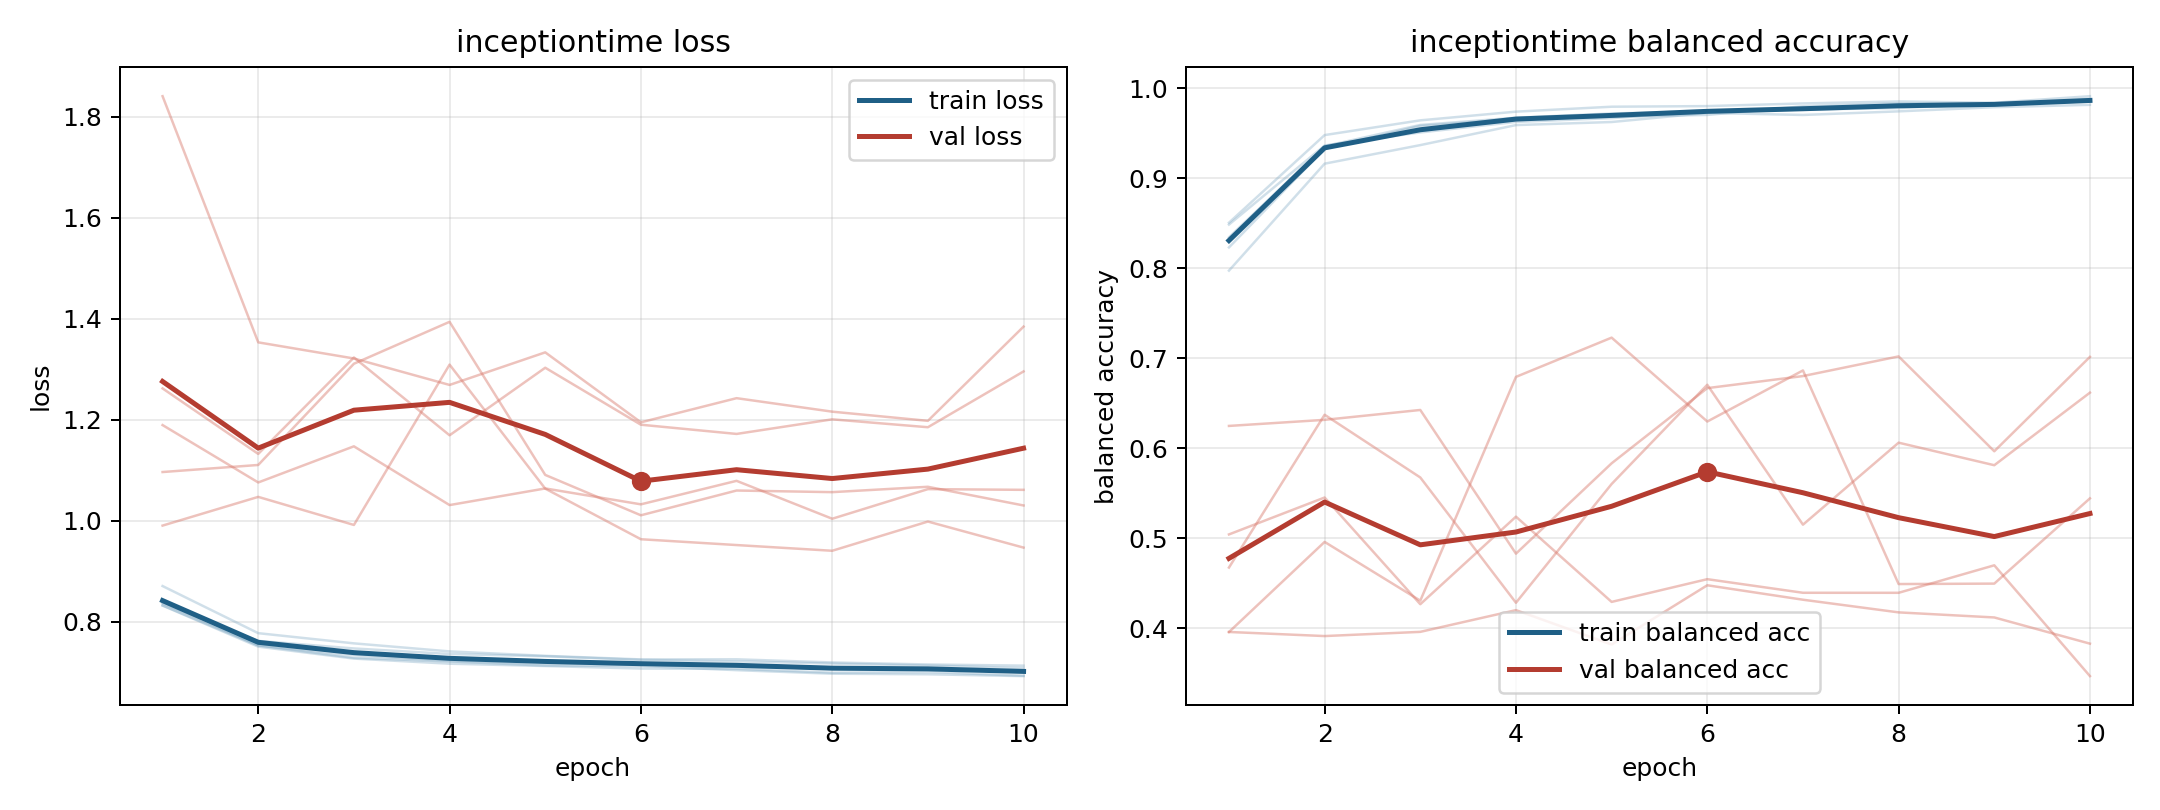

The data file committed next to this chart (first rows):
model, fold, epoch, train_loss, train_balanced_accuracy, val_loss, val_balanced_accuracy
inceptiontime, 1, 1, 0.832, 0.8344, 1.096, 0.4674
inceptiontime, 1, 2, 0.7507, 0.9357, 1.11, 0.6373
inceptiontime, 1, 3, 0.7271, 0.9594, 1.311, 0.5675
inceptiontime, 1, 4, 0.7169, 0.9674, 1.394, 0.4283
inceptiontime, 1, 5, 0.7124, 0.9721, 1.091, 0.5603
inceptiontime, 1, 6, 0.7073, 0.9747, 1.011, 0.6706
inceptiontime, 1, 7, 0.7067, 0.9766, 1.06, 0.5151
inceptiontime, 1, 8, 0.699, 0.982, 1.057, 0.6062
inceptiontime, 1, 9, 0.7006, 0.9816, 1.067, 0.5812
inceptiontime, 1, 10, 0.6931, 0.9885, 1.03, 0.6618
inceptiontime, 2, 1, 0.8324, 0.8507, 1.262, 0.5043
inceptiontime, 2, 2, 0.7531, 0.9481, 1.132, 0.5453
inceptiontime, 2, 3, 0.7342, 0.9645, 1.323, 0.4267
inceptiontime, 2, 4, 0.722, 0.9741, 1.169, 0.524
inceptiontime, 2, 5, 0.7173, 0.9796, 1.303, 0.4292
inceptiontime, 2, 6, 0.7151, 0.9803, 1.19, 0.4545
inceptiontime, 2, 7, 0.7106, 0.9833, 1.172, 0.4394
inceptiontime, 2, 8, 0.7079, 0.9855, 1.201, 0.4394
inceptiontime, 2, 9, 0.7082, 0.9841, 1.185, 0.4699
inceptiontime, 2, 10, 0.7014, 0.9913, 1.296, 0.3468
inceptiontime, 3, 1, 0.8707, 0.7975, 0.9904, 0.6248
inceptiontime, 3, 2, 0.7774, 0.9163, 1.047, 0.6316
inceptiontime, 3, 3, 0.7572, 0.937, 0.9917, 0.6426
inceptiontime, 3, 4, 0.7413, 0.9592, 1.309, 0.4829
inceptiontime, 3, 5, 0.7325, 0.9626, 1.064, 0.5833
inceptiontime, 3, 6, 0.7254, 0.9727, 0.9634, 0.6669
inceptiontime, 3, 7, 0.7257, 0.9705, 0.9519, 0.6803
inceptiontime, 3, 8, 0.7194, 0.9745, 0.9405, 0.7021
inceptiontime, 3, 9, 0.7154, 0.9791, 0.9984, 0.5967
inceptiontime, 3, 10, 0.7131, 0.9817, 0.9468, 0.7016
inceptiontime, 4, 1, 0.8362, 0.8487, 1.841, 0.3958
inceptiontime, 4, 2, 0.7621, 0.9365, 1.353, 0.3913
inceptiontime, 4, 3, 0.7471, 0.951, 1.321, 0.3959
inceptiontime, 4, 4, 0.7361, 0.9627, 1.269, 0.4201
inceptiontime, 4, 5, 0.7317, 0.967, 1.333, 0.3819
inceptiontime, 4, 6, 0.7245, 0.9742, 1.195, 0.4477
inceptiontime, 4, 7, 0.7215, 0.9765, 1.243, 0.4317
inceptiontime, 4, 8, 0.7172, 0.9782, 1.216, 0.4176
inceptiontime, 4, 9, 0.7133, 0.9831, 1.198, 0.412
inceptiontime, 4, 10, 0.7083, 0.9856, 1.384, 0.3828
inceptiontime, 5, 1, 0.8382, 0.8233, 1.189, 0.3957
inceptiontime, 5, 2, 0.7531, 0.9329, 1.076, 0.4959
inceptiontime, 5, 3, 0.7286, 0.9584, 1.147, 0.4306
inceptiontime, 5, 4, 0.7215, 0.966, 1.031, 0.6794
inceptiontime, 5, 5, 0.7132, 0.9685, 1.064, 0.723
inceptiontime, 5, 6, 0.7124, 0.9705, 1.032, 0.6297
inceptiontime, 5, 7, 0.7042, 0.9802, 1.079, 0.6865
inceptiontime, 5, 8, 0.6971, 0.9833, 1.004, 0.4491
inceptiontime, 5, 9, 0.696, 0.9833, 1.063, 0.4496
inceptiontime, 5, 10, 0.6924, 0.986, 1.061, 0.5443
